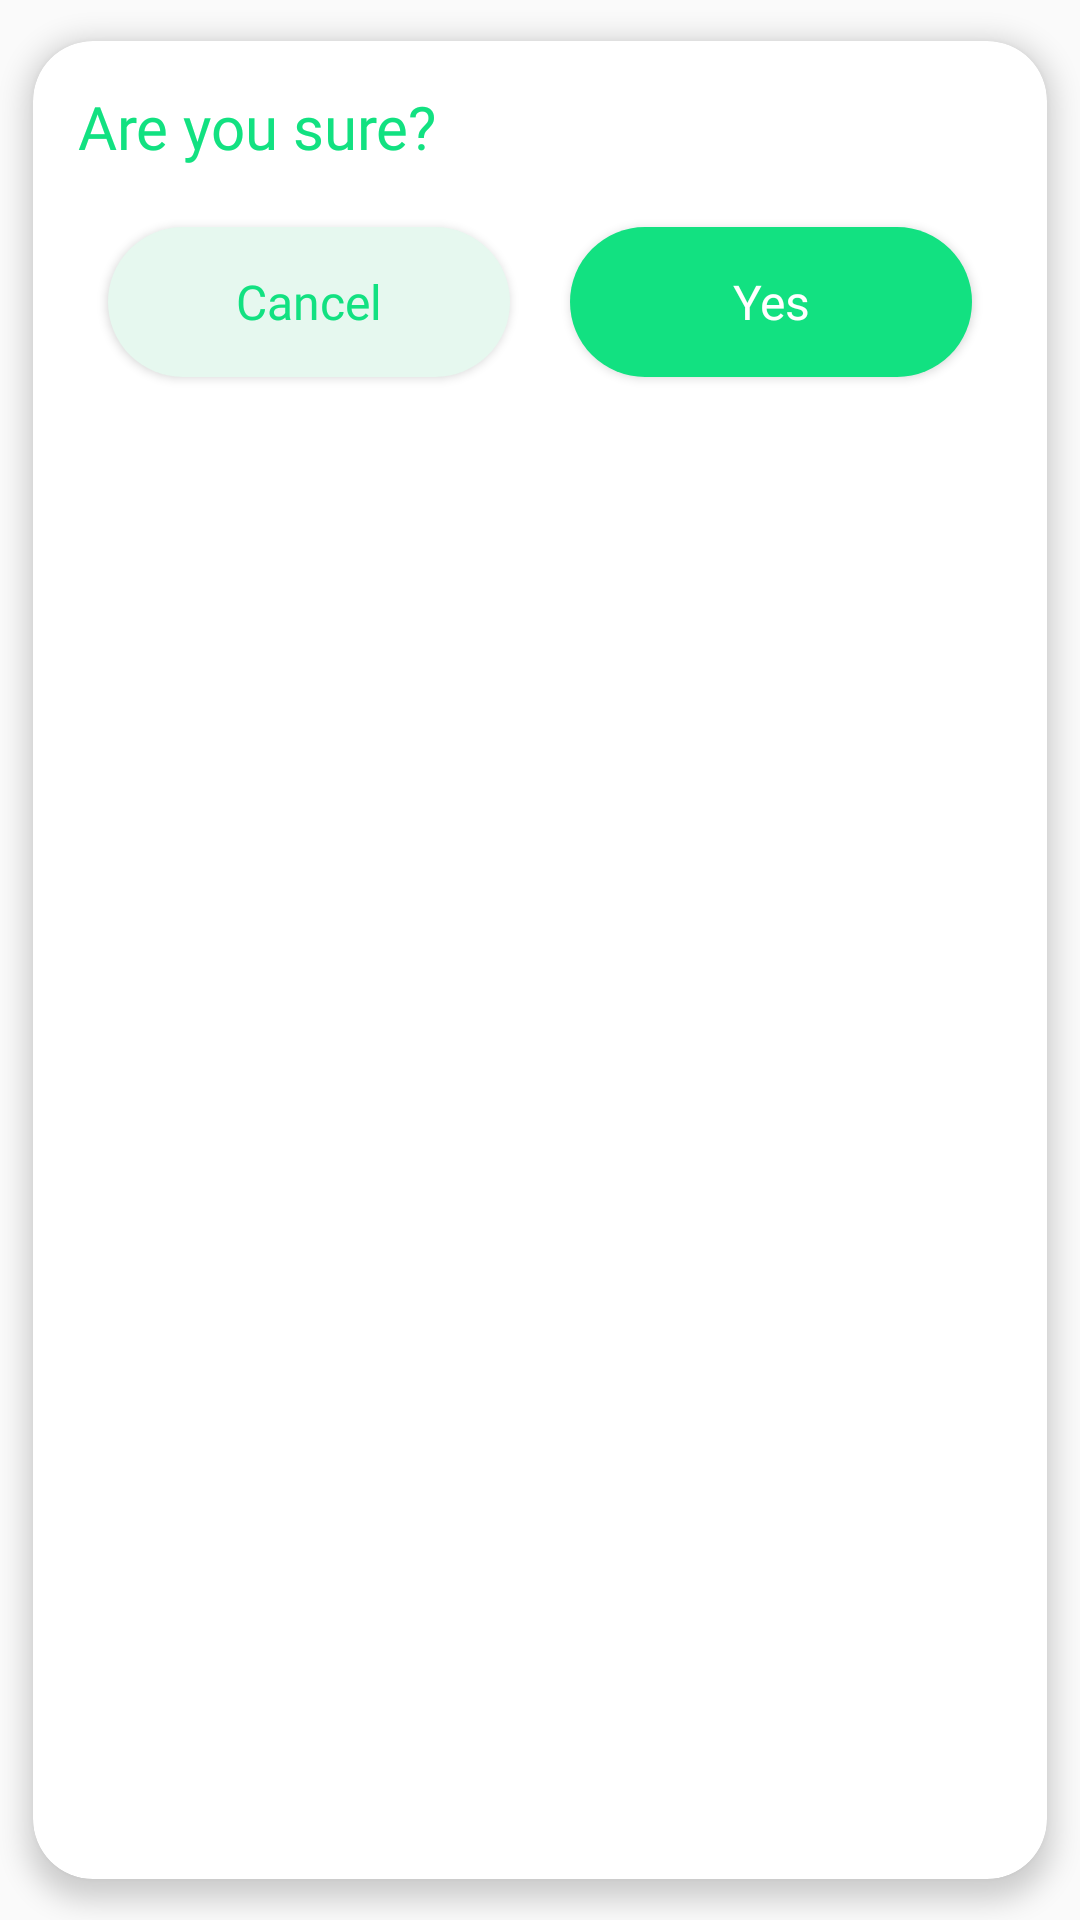

Android layout source for this screen:
<!-- AndroidManifest.xml: application theme Theme.Khalid -->
<!-- res/layout/dialog_confirm.xml -->
<?xml version="1.0" encoding="utf-8"?>
<androidx.cardview.widget.CardView xmlns:android="http://schemas.android.com/apk/res/android"
    android:layout_width="match_parent"
    android:layout_height="wrap_content"
    xmlns:app="http://schemas.android.com/apk/res-auto"
    app:cardCornerRadius="20dp"
    app:cardElevation="5dp"
    app:cardUseCompatPadding="true">

    <LinearLayout
        android:layout_width="match_parent"
        android:layout_height="wrap_content"
        android:padding="15dp"
        android:orientation="vertical">


        <TextView
            android:id="@+id/message"
            android:layout_width="match_parent"
            android:layout_height="wrap_content"
            android:layout_weight="1"
            android:textColor="@color/myTheme"
            android:text="Are you sure?"
            android:fontFamily="@font/poppins_bold"
            android:textAlignment="textStart"
            android:textSize="20sp"/>

          <LinearLayout
              android:layout_width="match_parent"
              android:layout_height="wrap_content"
              android:orientation="horizontal"
              android:layout_marginTop="10dp">

              <Button
                  android:id="@+id/cancelBtn"
                  android:text="Cancel"
                  android:layout_width="wrap_content"
                  android:layout_weight="1"
                  android:layout_margin="10dp"
                  style="@style/EcommButtonSecondary"/>

              <Button
                  android:id="@+id/yesBtn"
                  android:text="Yes"
                  android:layout_width="wrap_content"
                  android:layout_weight="1"
                  android:layout_margin="10dp"
                  style="@style/EcommButton"/>



          </LinearLayout>


    </LinearLayout>

</androidx.cardview.widget.CardView>
<!-- resources referenced by this layout -->
<resources>
  <color name="myTheme">#12E181</color>
  <style name="EcommButton">
          <item name="android:background">@drawable/buttonshape</item>
          <item name="android:fontFamily">@font/poppins_bold</item>
          <item name="android:textAllCaps">false</item>
          <item name="android:textColor">@color/white</item>
          <item name="android:textSize">16sp</item>
          <item name="android:layout_width">match_parent</item>
          <item name="android:layout_height">50dp</item>
          <item name="android:gravity">center</item>
      </style>
  <style name="EcommButtonSecondary">
          <item name="android:background">@drawable/buttonshape</item>
          <item name="android:backgroundTint">#E6F8EF</item>
          <item name="android:fontFamily">@font/poppins_bold</item>
          <item name="android:textAllCaps">false</item>
          <item name="android:textColor">@color/myTheme</item>
          <item name="android:textSize">16sp</item>
          <item name="android:layout_width">match_parent</item>
          <item name="android:layout_height">50dp</item>
          <item name="android:gravity">center</item>
      </style>
  <style name="Theme.Khalid" parent="Base.Theme.Khalid" />
  <!-- drawable buttonshape (drawable) -->
  <?xml version="1.0" encoding="utf-8"?>
  <shape android:shape="rectangle" xmlns:android="http://schemas.android.com/apk/res/android">
  <solid android:color="@color/myTheme"/>
      <corners android:radius="30dp"/>
  
  
  </shape>
  <color name="white">#FFFFFFFF</color>
  <style name="Base.Theme.Khalid" parent="Theme.MaterialComponents.DayNight.NoActionBar.Bridge">
          
           <item name="colorPrimary">@color/myTheme</item>
          
          <item name="colorSecondary">@color/myThemelight</item>
          <item name="colorOnSecondary">@color/black</item>
          
          <item name="android:statusBarColor">@color/myTheme</item>
      </style>
  <color name="myThemelight">#12E181</color>
  <color name="black">#FF000000</color>
</resources>
